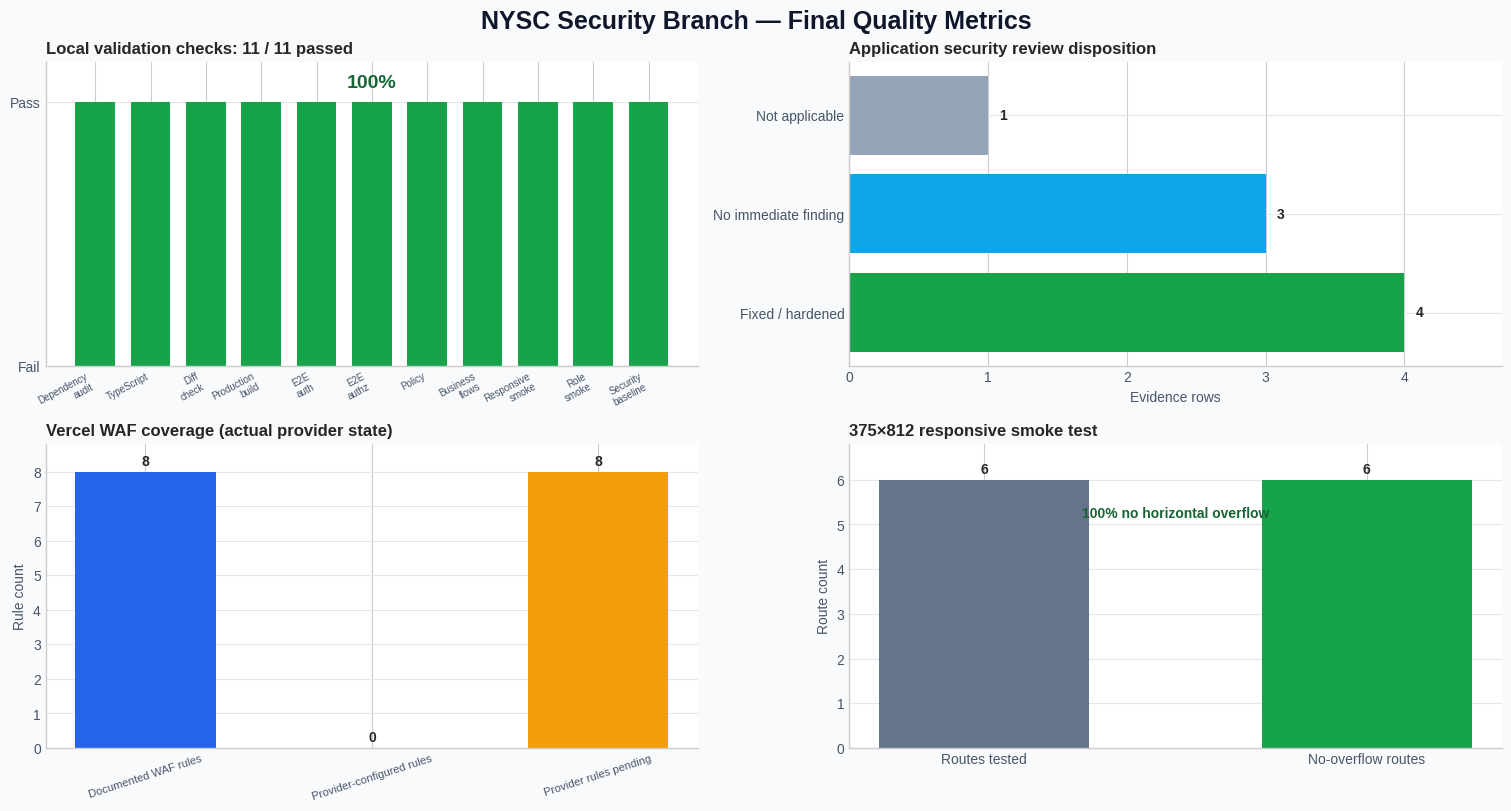

Generate this figure with matplotlib:
from pathlib import Path

import matplotlib.pyplot as plt
from matplotlib.patches import Patch

OUTPUT = Path("docs/audit-assets/final-audit-metrics.png")
OUTPUT.parent.mkdir(parents=True, exist_ok=True)

plt.style.use("seaborn-v0_8-whitegrid")
fig, axes = plt.subplots(2, 2, figsize=(15, 8), constrained_layout=True)
fig.patch.set_facecolor("#f8fafc")
fig.suptitle("NYSC Security Branch — Final Quality Metrics", fontsize=18, fontweight="bold", color="#0f172a")

# The final audit runner has eleven checks; all exited zero.
checks = ["Dependency\naudit", "TypeScript", "Diff\ncheck", "Production\nbuild", "E2E\nauth", "E2E\nauthz", "Policy", "Business\nflows", "Responsive\nsmoke", "Role\nsmoke", "Security\nbaseline"]
axes[0, 0].bar(range(len(checks)), [1] * len(checks), color="#16a34a", width=0.72)
axes[0, 0].set_ylim(0, 1.15)
axes[0, 0].set_yticks([0, 1], ["Fail", "Pass"])
axes[0, 0].set_xticks(range(len(checks)), checks, fontsize=7, rotation=28, ha="right")
axes[0, 0].set_title("Local validation checks: 11 / 11 passed", loc="left", fontweight="bold")
axes[0, 0].text(5, 1.04, "100%", ha="center", va="bottom", fontsize=14, fontweight="bold", color="#166534")

# Eight evidence rows in SECURITY_AUDIT_SUPPLEMENT.md, grouped by disposition.
security_labels = ["Fixed / hardened", "No immediate finding", "Not applicable"]
security_values = [4, 3, 1]
security_colors = ["#16a34a", "#0ea5e9", "#94a3b8"]
axes[0, 1].barh(security_labels, security_values, color=security_colors)
axes[0, 1].set_xlim(0, 4.7)
axes[0, 1].set_xlabel("Evidence rows")
axes[0, 1].set_title("Application security review disposition", loc="left", fontweight="bold")
for i, value in enumerate(security_values):
    axes[0, 1].text(value + 0.08, i, str(value), va="center", fontweight="bold")

# Provider WAF is intentionally separated from application controls.
waf_labels = ["Documented WAF rules", "Provider-configured rules", "Provider rules pending"]
waf_values = [8, 0, 8]
waf_colors = ["#2563eb", "#16a34a", "#f59e0b"]
axes[1, 0].bar(waf_labels, waf_values, color=waf_colors, width=0.62)
axes[1, 0].set_ylim(0, 8.8)
axes[1, 0].set_ylabel("Rule count")
axes[1, 0].set_title("Vercel WAF coverage (actual provider state)", loc="left", fontweight="bold")
axes[1, 0].tick_params(axis="x", labelrotation=18, labelsize=8)
for i, value in enumerate(waf_values):
    axes[1, 0].text(i, value + 0.18, str(value), ha="center", fontweight="bold")

# CDP viewport smoke test covered six entry routes, all without horizontal overflow.
mobile_labels = ["Routes tested", "No-overflow routes"]
mobile_values = [6, 6]
axes[1, 1].bar(mobile_labels, mobile_values, color=["#64748b", "#16a34a"], width=0.55)
axes[1, 1].set_ylim(0, 6.8)
axes[1, 1].set_ylabel("Route count")
axes[1, 1].set_title("375×812 responsive smoke test", loc="left", fontweight="bold")
for i, value in enumerate(mobile_values):
    axes[1, 1].text(i, value + 0.15, str(value), ha="center", fontweight="bold")
axes[1, 1].text(0.5, 5.15, "100% no horizontal overflow", ha="center", color="#166534", fontweight="bold")

for axis in axes.flat:
    axis.set_facecolor("#ffffff")
    axis.spines["top"].set_visible(False)
    axis.spines["right"].set_visible(False)
    axis.grid(axis="y", color="#e2e8f0", linewidth=0.8)
    axis.tick_params(colors="#475569")
    axis.title.set_color("#0f172a")
    axis.xaxis.label.set_color("#475569")
    axis.yaxis.label.set_color("#475569")

fig.savefig(OUTPUT, dpi=180, facecolor=fig.get_facecolor())
print(OUTPUT)
